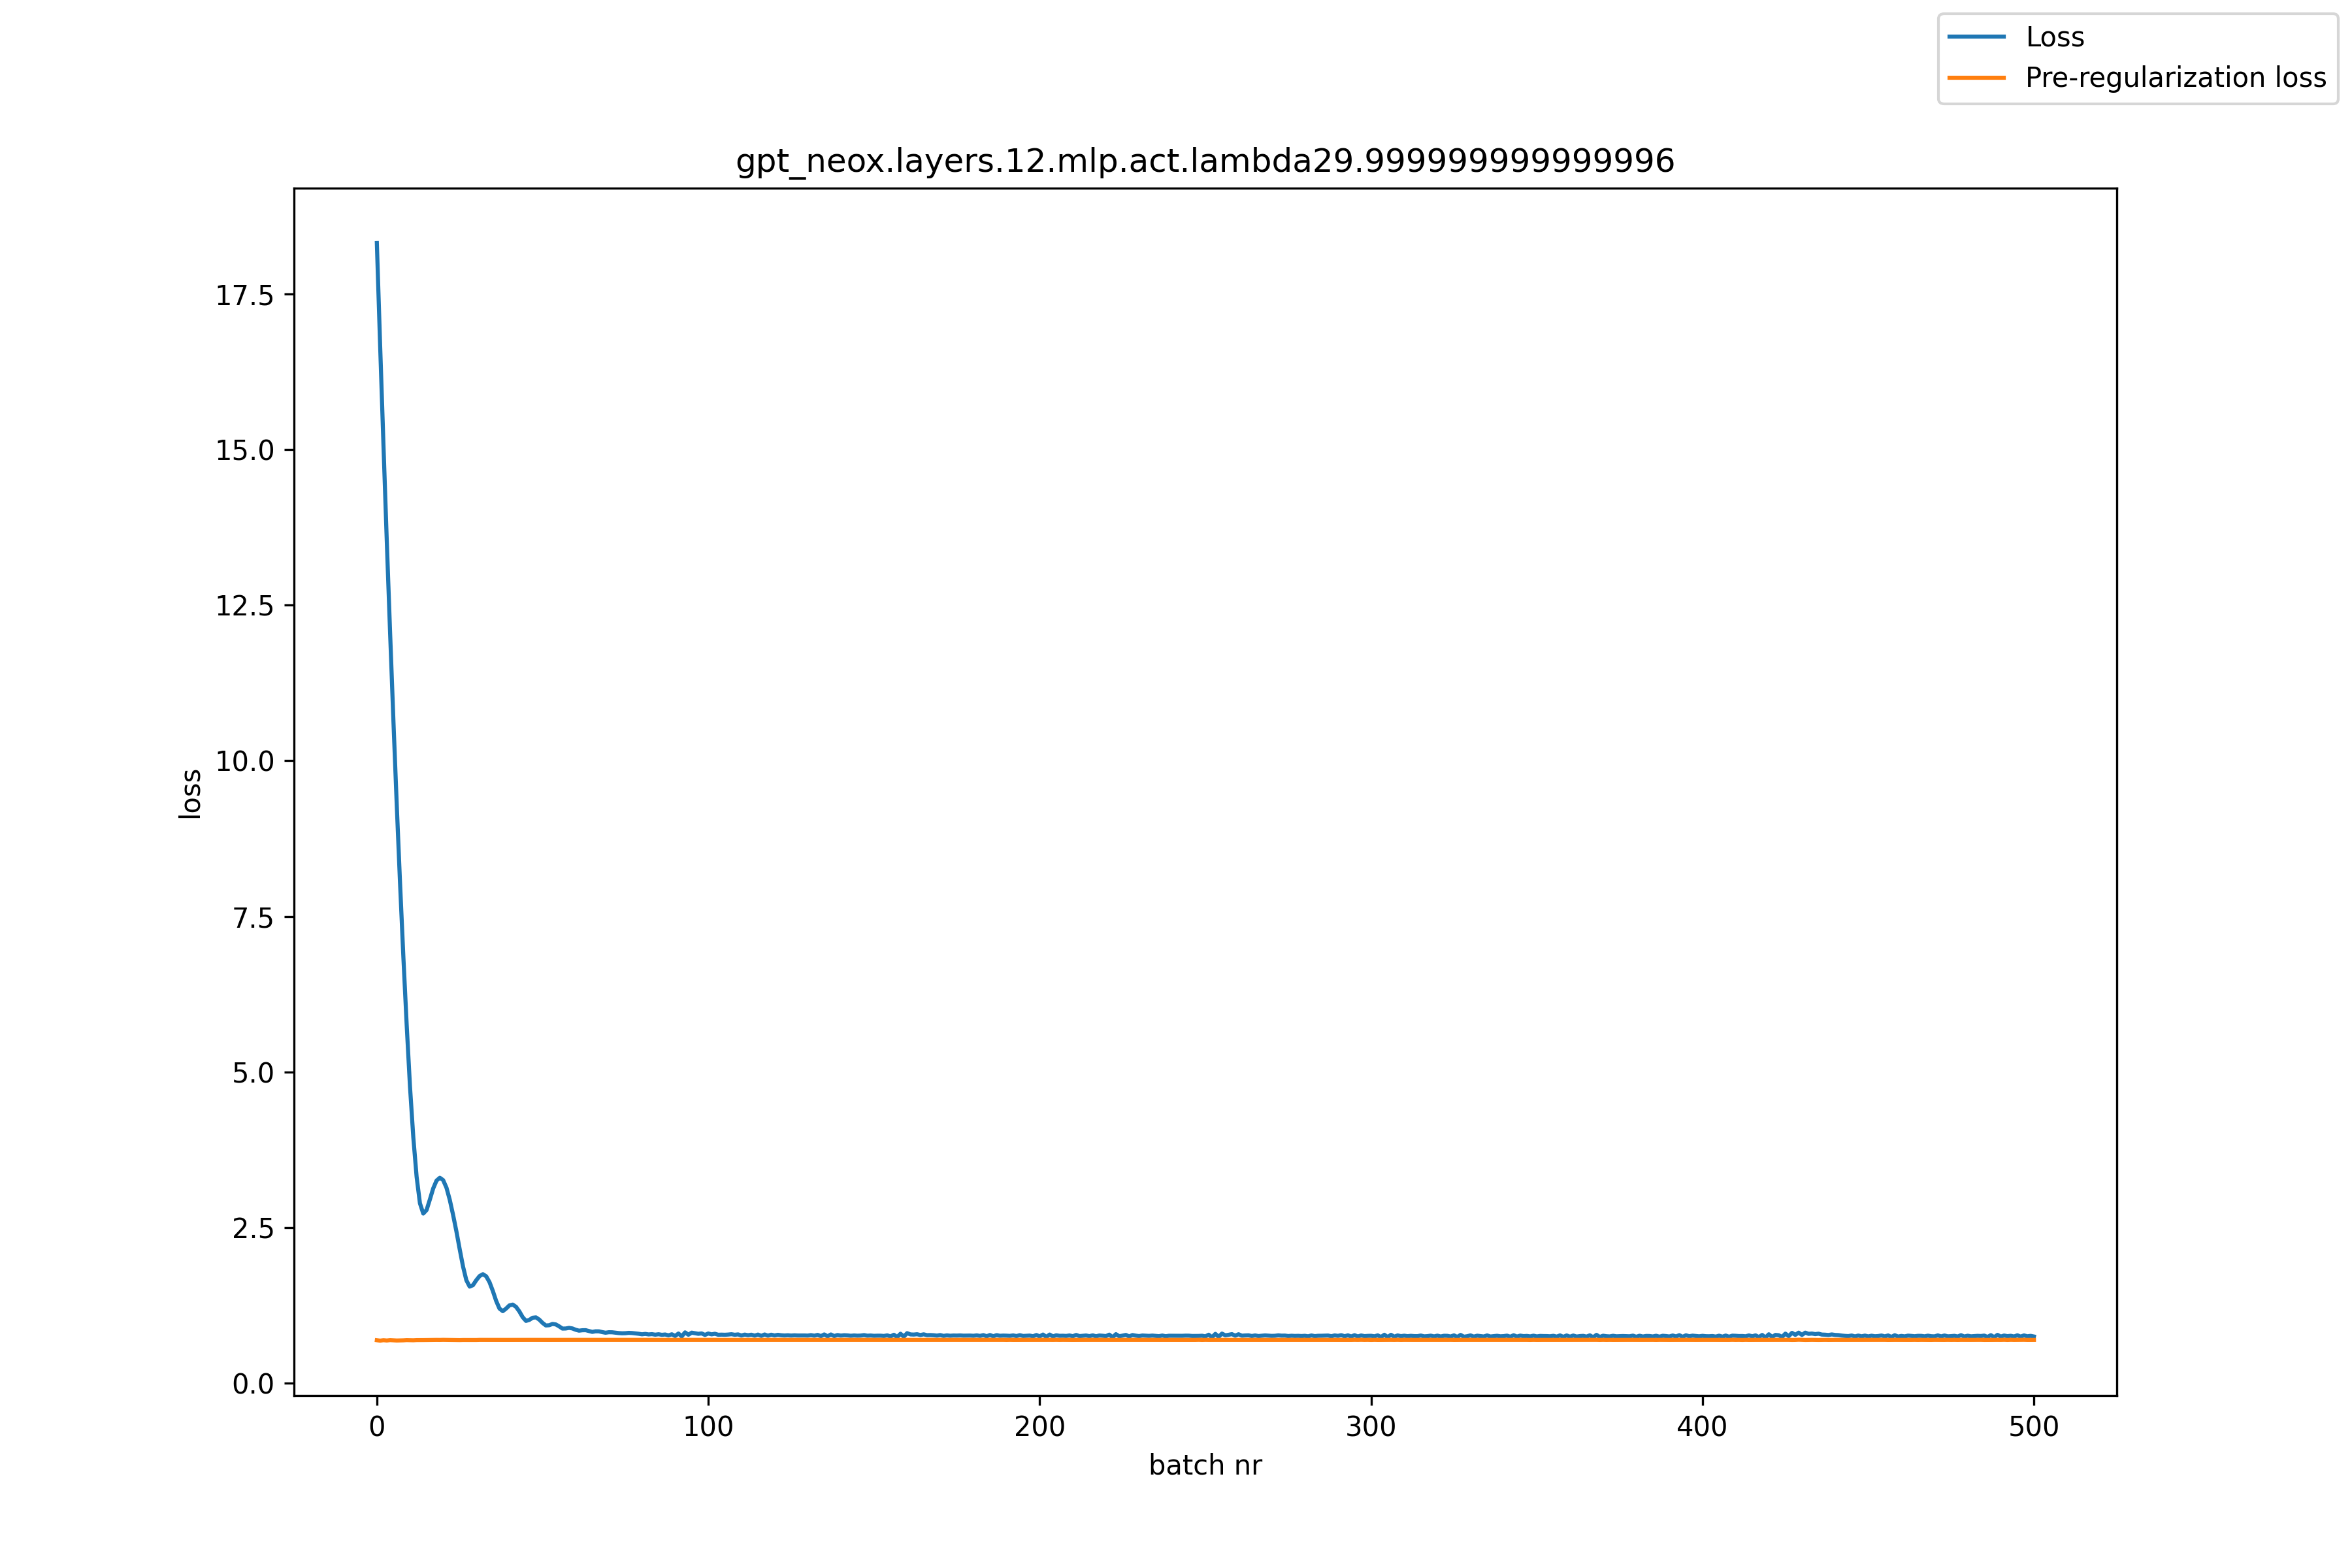

The table this chart was drawn from, first rows:
, loss, pre_reg_loss
0, 18.32, 0.6878
1, 16.66, 0.6806
2, 15.07, 0.6881
3, 13.52, 0.683
4, 12.05, 0.6893
5, 10.64, 0.6865
6, 9.296, 0.6831
7, 8.031, 0.6846
8, 6.848, 0.6859
9, 5.755, 0.6896
10, 4.763, 0.688
11, 3.948, 0.6868
12, 3.311, 0.69
13, 2.888, 0.69
14, 2.723, 0.6904
15, 2.779, 0.6913
16, 2.949, 0.6927
17, 3.127, 0.6925
18, 3.252, 0.6928
19, 3.298, 0.6924
20, 3.261, 0.6935
21, 3.139, 0.693
22, 2.944, 0.6917
23, 2.702, 0.6922
24, 2.437, 0.6918
25, 2.149, 0.6901
26, 1.873, 0.6915
27, 1.652, 0.691
28, 1.549, 0.6913
29, 1.572, 0.6914
30, 1.652, 0.6914
31, 1.719, 0.693
32, 1.749, 0.6928
33, 1.714, 0.6932
34, 1.619, 0.6931
35, 1.478, 0.6929
36, 1.319, 0.693
37, 1.196, 0.693
38, 1.154, 0.6928
39, 1.196, 0.6926
40, 1.247, 0.6927
41, 1.26, 0.6927
42, 1.224, 0.6927
43, 1.15, 0.6925
44, 1.058, 0.6924
45, 0.9978, 0.6925
46, 1.014, 0.6931
47, 1.049, 0.6931
48, 1.055, 0.6928
49, 1.019, 0.6926
50, 0.9652, 0.6929
51, 0.9246, 0.6929
52, 0.9286, 0.6927
53, 0.949, 0.6929
54, 0.9411, 0.693
55, 0.9102, 0.6928
56, 0.8745, 0.6929
57, 0.8759, 0.6929
58, 0.8856, 0.6931
59, 0.8766, 0.6932
... 441 more rows
